Dataset: Date_Fruit_dataset (GitHub, Talal1421/CSC462_DateFruit_Project). Classes: Ajwa date, Galaxy date, Mejdool date, Meneifi date, Nabtat Ali date, Rutab date, Shaishe date, Sokari date, Sugaey date.

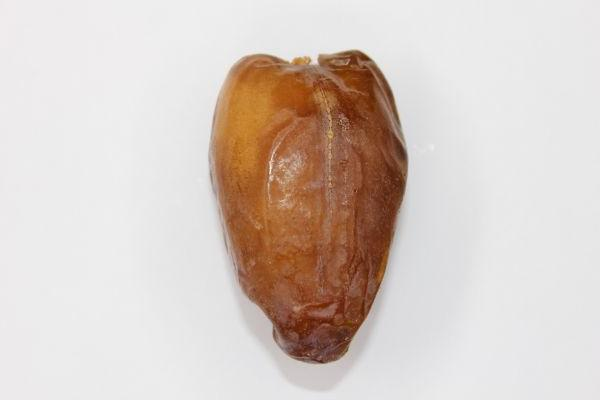
Label: Mejdool date

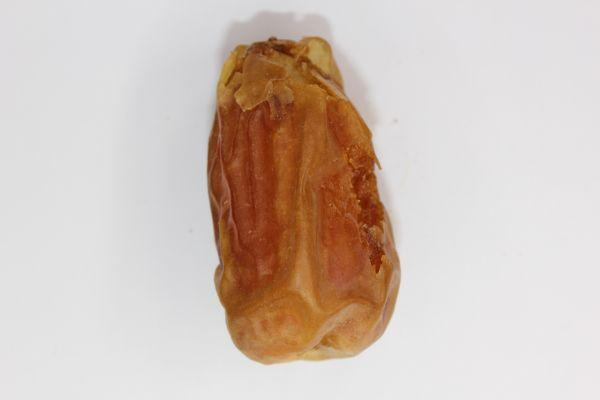
Label: Sugaey date

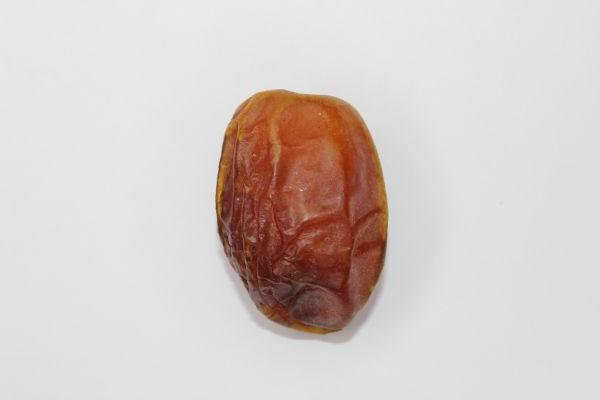
Label: Meneifi date

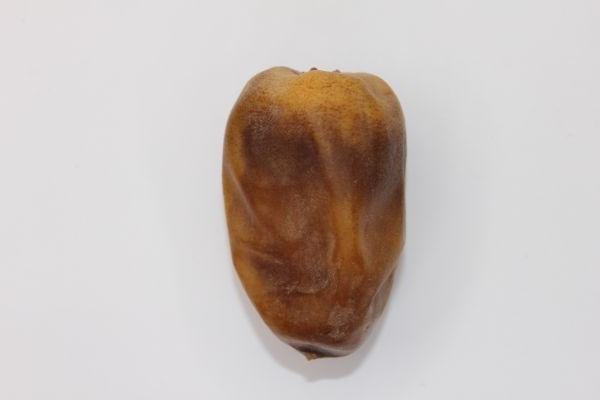
Label: Nabtat Ali date

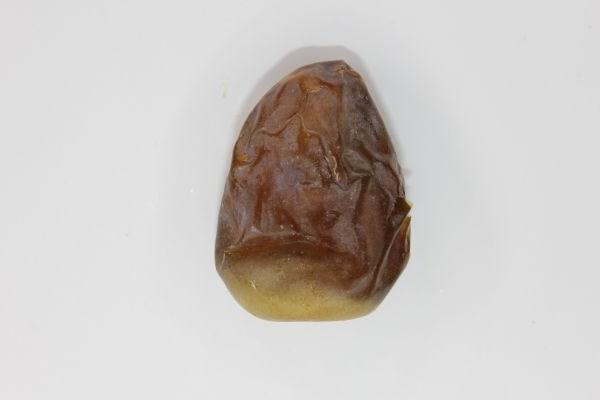
Label: Shaishe date

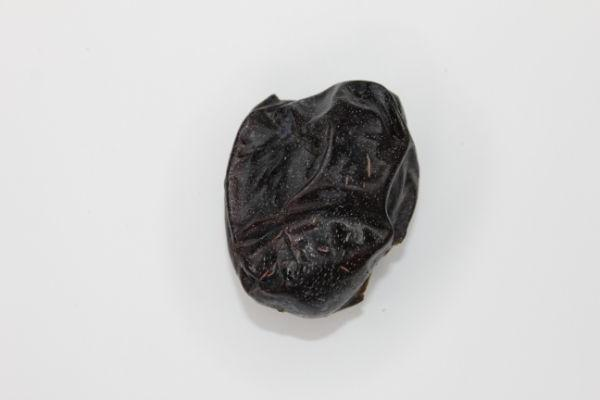
Label: Ajwa date
